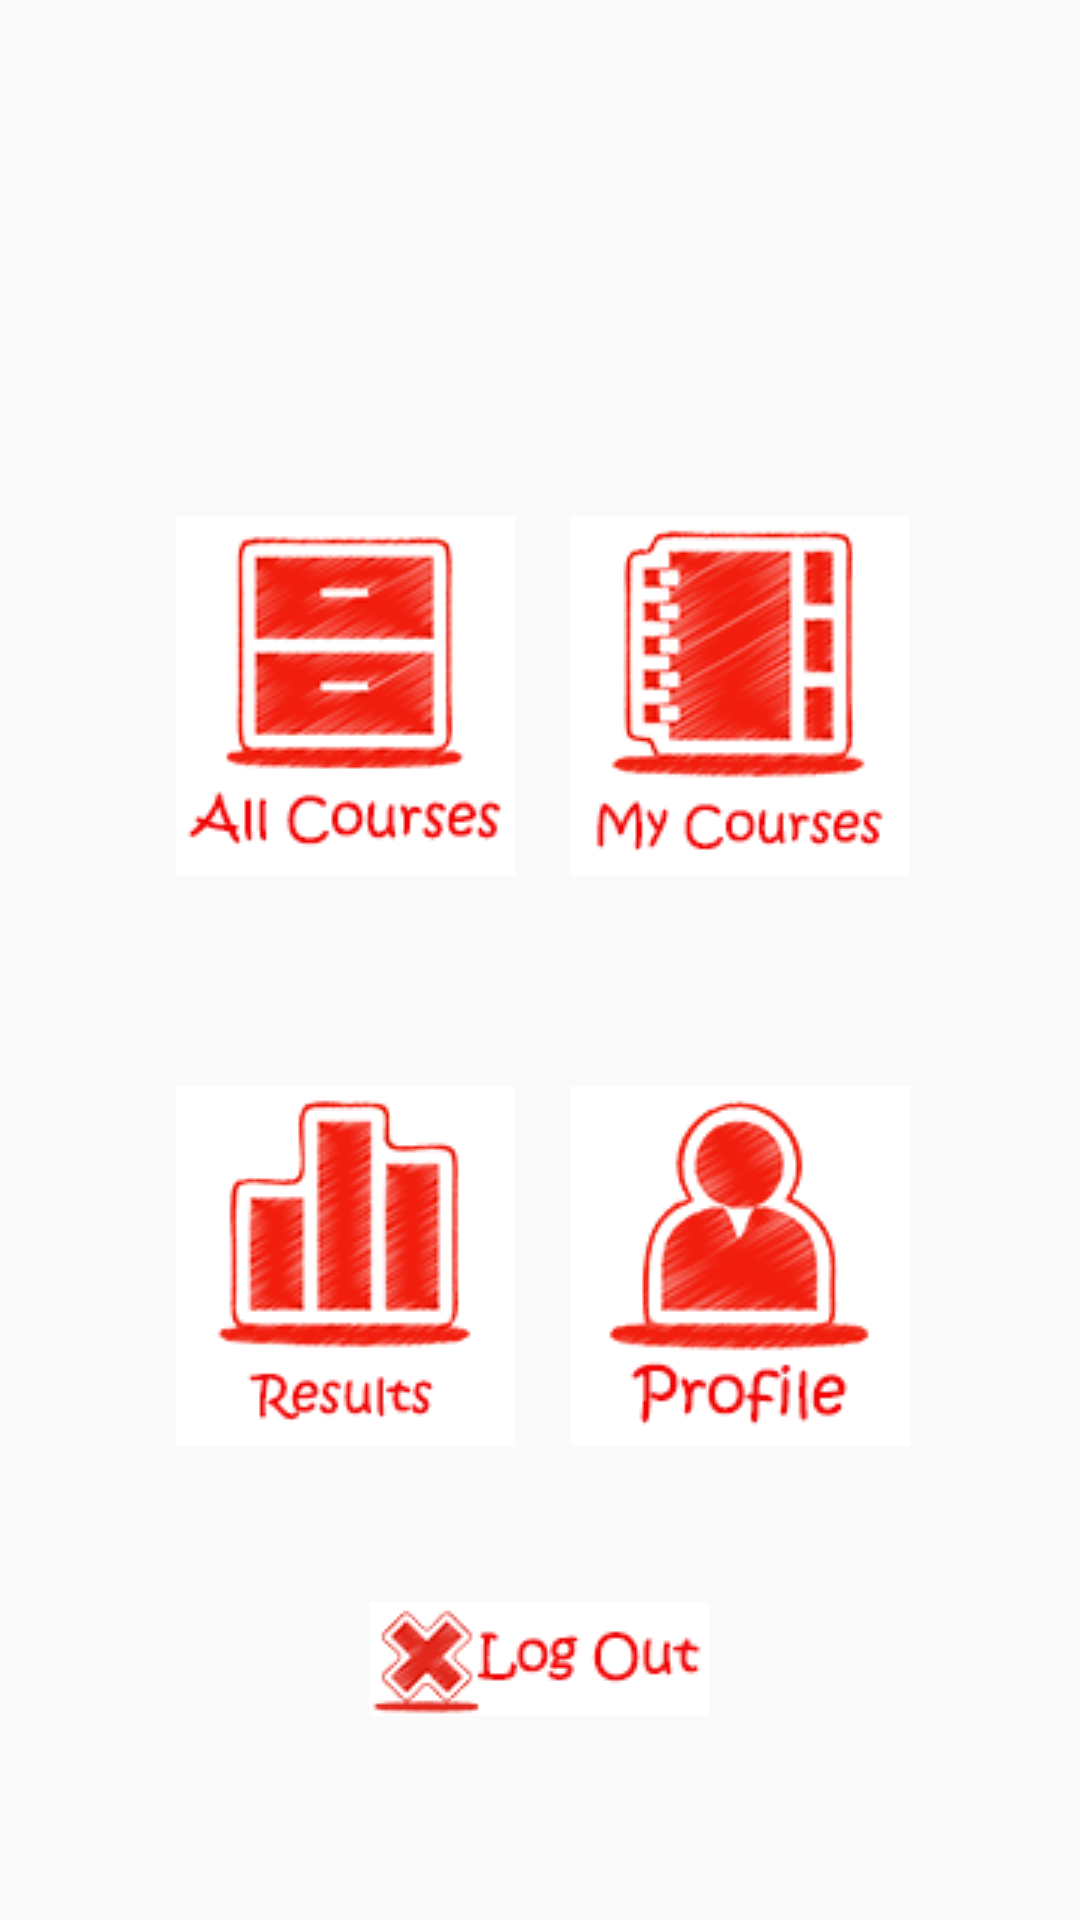

Produce the Android XML layout that renders to this screen, including the resource entries it uses.
<!-- AndroidManifest.xml: activity theme AppTheme.NoActionBar -->
<!-- res/layout/fragment_home.xml -->
<?xml version="1.0" encoding="utf-8"?>
<androidx.constraintlayout.widget.ConstraintLayout
    xmlns:android="http://schemas.android.com/apk/res/android"
    xmlns:app="http://schemas.android.com/apk/res-auto"
    xmlns:tools="http://schemas.android.com/tools"
    android:id="@+id/FragmentHome"
    android:layout_width="match_parent"
    android:layout_height="match_parent"
    tools:context=".Home.HomeFragment"
    android:focusableInTouchMode="true">

    <ImageButton
        android:id="@+id/Results"
        android:layout_width="150dp"
        android:layout_height="160dp"
        android:elevation="20dp"
        android:layout_marginStart="40dp"
        android:layout_marginTop="30dp"
        android:src="@drawable/results"
        android:background="@drawable/menu_button_design"
        app:layout_constraintStart_toStartOf="parent"
        app:layout_constraintTop_toBottomOf="@+id/AllCourse" />

    <ImageButton
        android:id="@+id/Logout"
        android:layout_width="150dp"
        android:layout_height="50dp"
        android:layout_marginTop="528dp"
        android:elevation="20dp"
        android:src="@drawable/logout_tile"
        android:background="@drawable/menu_button_design"
        app:layout_constraintEnd_toEndOf="parent"
        app:layout_constraintHorizontal_bias="0.498"
        app:layout_constraintStart_toStartOf="parent"
        app:layout_constraintTop_toTopOf="parent" />

    

    <ImageButton
        android:id="@+id/AllCourse"
        android:layout_width="150dp"
        android:layout_height="160dp"
        android:layout_marginStart="40dp"
        android:elevation="20dp"
        android:layout_marginTop="152dp"
        android:src="@drawable/allcourses"
        android:background="@drawable/menu_button_design"
        app:layout_constraintStart_toStartOf="parent"
        app:layout_constraintTop_toTopOf="parent" />

    <ImageButton
        android:id="@+id/MyCourses"
        android:layout_width="150dp"
        android:layout_height="160dp"
        android:layout_marginTop="152dp"
        android:layout_marginEnd="40dp"
        android:src="@drawable/my_courses"
        android:background="@drawable/menu_button_design"
        android:elevation="20dp"
        app:layout_constraintEnd_toEndOf="parent"
        app:layout_constraintHorizontal_bias="0.948"
        app:layout_constraintStart_toEndOf="@+id/AllCourse"
        app:layout_constraintTop_toTopOf="parent" />

    <ImageButton
        android:id="@+id/Profile"
        android:layout_width="150dp"
        android:layout_height="160dp"
        android:layout_marginTop="30dp"
        android:layout_marginEnd="40dp"
        android:elevation="20dp"
        android:src="@drawable/profile_button"
        android:background="@drawable/menu_button_design"
        app:layout_constraintEnd_toEndOf="parent"
        app:layout_constraintHorizontal_bias="0.931"
        app:layout_constraintStart_toEndOf="@+id/Results"
        app:layout_constraintTop_toBottomOf="@+id/MyCourses" />

</androidx.constraintlayout.widget.ConstraintLayout>
<!-- resources referenced by this layout -->
<resources>
  <!-- drawable allcourses: png bitmap (drawable, 11795 bytes) -->
  <!-- drawable logout_tile: png bitmap (drawable, 3751 bytes) -->
  <!-- drawable menu_button_design (drawable) -->
  <shape xmlns:android="http://schemas.android.com/apk/res/android"
      android:shape="rectangle">
      <solid android:color="@android:color/transparent" />
      <corners android:radius="5dp" />
  </shape>
  <!-- drawable my_courses: png bitmap (drawable, 12763 bytes) -->
  <!-- drawable profile_button: png bitmap (drawable, 10047 bytes) -->
  <!-- drawable results: png bitmap (drawable, 10993 bytes) -->
  <style name="AppTheme.NoActionBar">
          <item name="windowActionBar">false</item>
          <item name="windowNoTitle">true</item>
      </style>
</resources>
